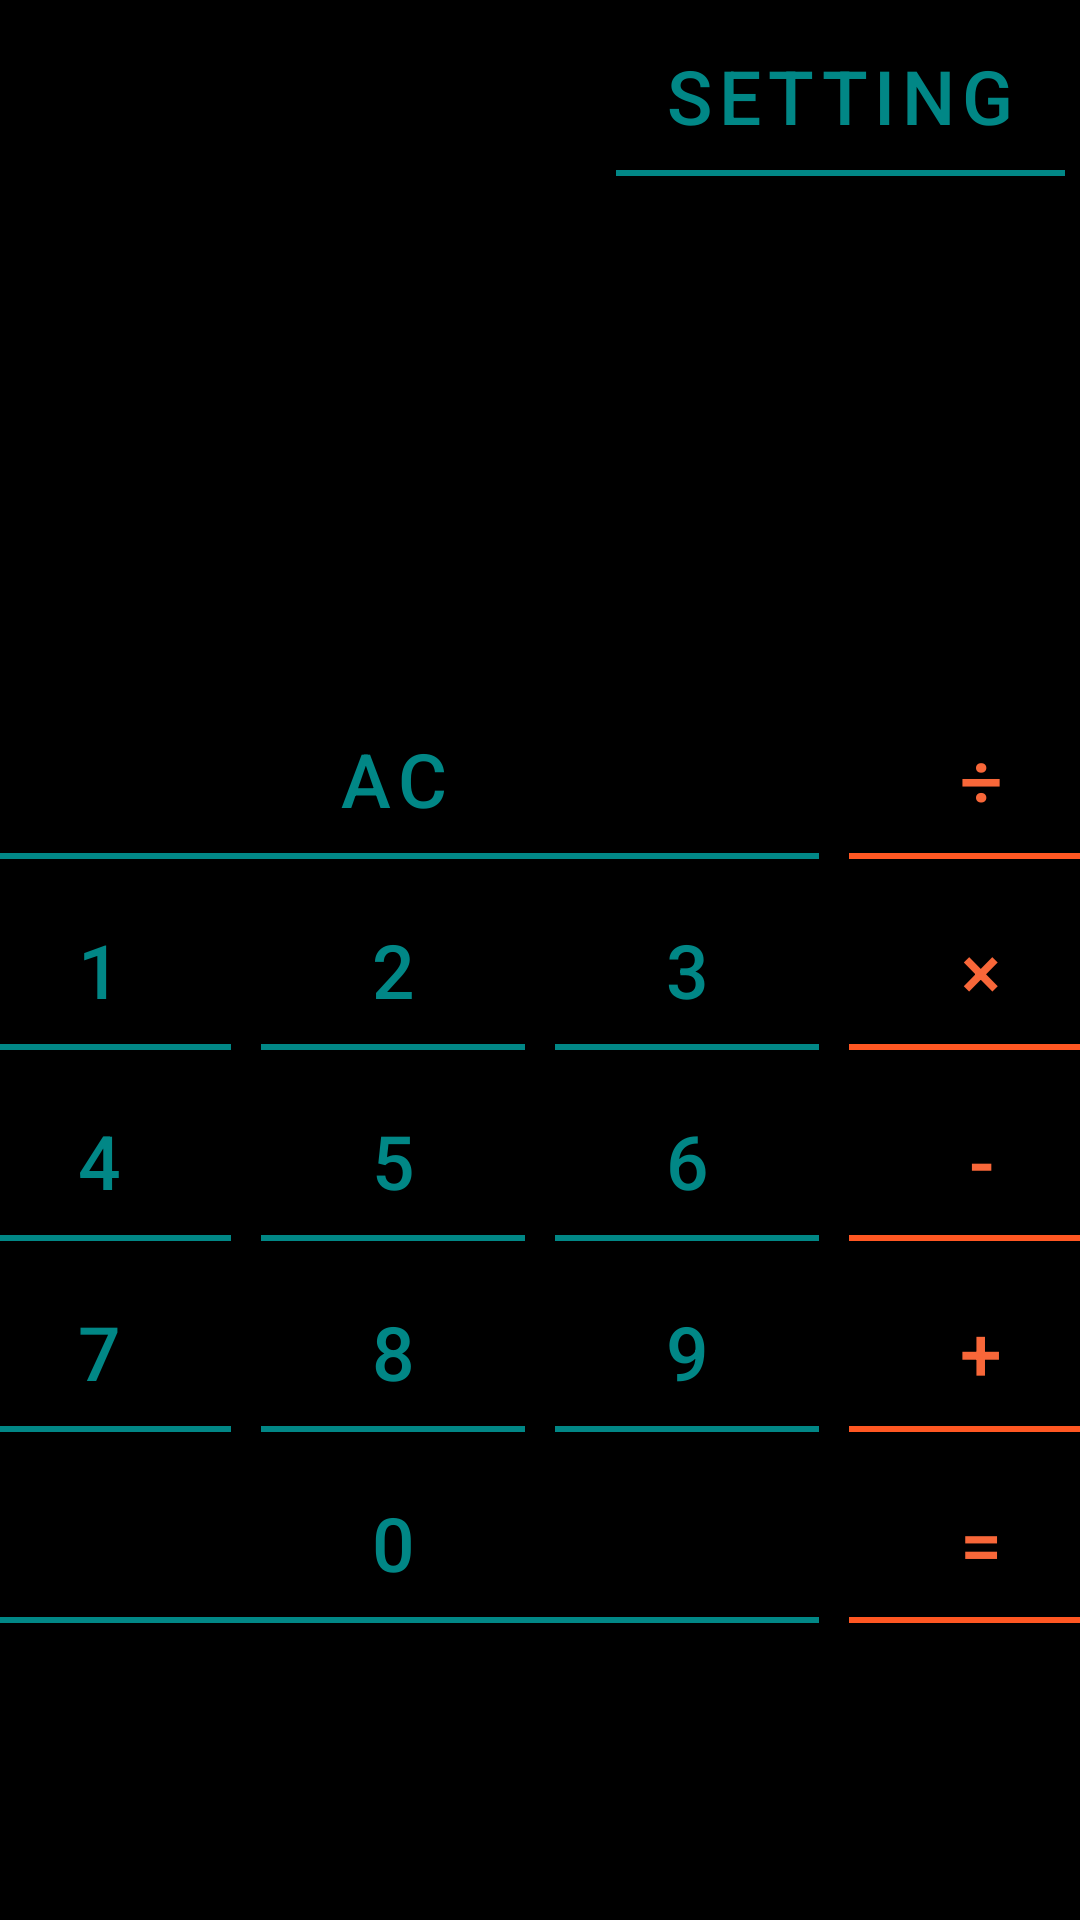

Write the Android layout XML for this screen, with the resource values it uses.
<!-- AndroidManifest.xml: application theme AppTheme -->
<!-- res/layout/activity_main_table_black_theme.xml -->
<?xml version="1.0" encoding="utf-8"?>
<TableLayout xmlns:android="http://schemas.android.com/apk/res/android"
    xmlns:app="http://schemas.android.com/apk/res-auto"
    android:layout_width="match_parent"
    android:layout_height="match_parent">

    <TableRow
        android:layout_width="match_parent"
        android:layout_height="match_parent"
        android:gravity="end"
        android:background="@color/black">

        <com.google.android.material.button.MaterialButton
            android:id="@+id/button_setting"
            style="@style/Button_1_BT"
            android:text="@string/button_setting"
            android:background="@drawable/borderbottom"/>

    </TableRow>

    <TableLayout
        style="@style/TableLayout_BT">

        <TableRow
            style="@style/TableRow_BT">

            <com.google.android.material.textview.MaterialTextView
                android:id="@+id/table"
                style="@style/Table_BT"
                android:background="@color/black"/>

        </TableRow>

        <TableRow
            style="@style/TableRow_BT">

            <com.google.android.material.button.MaterialButton
                android:id="@+id/button_ac"
                android:text="@string/_ac"
                android:layout_span="3"
                android:background="@drawable/borderbottom"
                style="@style/Button_1_BT"
                />


            <com.google.android.material.button.MaterialButton
                android:id="@+id/button_division"
                style="@style/Button_2_BT"
                android:background="@drawable/borderbottom"
                app:backgroundTint="#FF5722"
                android:text="@string/_division"
                 />

        </TableRow>


        <TableRow
            style="@style/TableRow_BT">

            <com.google.android.material.button.MaterialButton
                android:id="@+id/button_1"
                android:text="@string/_1"
                android:background="@drawable/borderbottom"
                style="@style/Button_1_BT"/>


            <com.google.android.material.button.MaterialButton
                android:id="@+id/button_2"
                android:text="@string/_2"
                android:background="@drawable/borderbottom"
                style="@style/Button_1_BT"/>

            <com.google.android.material.button.MaterialButton
                android:id="@+id/button_3"
                android:text="@string/_3"
                android:background="@drawable/borderbottom"
                style="@style/Button_1_BT"/>

            <com.google.android.material.button.MaterialButton
                android:id="@+id/button_multiplication"
                android:text="@string/_multiplication"
                android:background="@drawable/borderbottom"
                app:backgroundTint="#FF5722"
                style="@style/Button_2_BT"/>

        </TableRow>

        <TableRow
            style="@style/TableRow_BT">

            <com.google.android.material.button.MaterialButton
                android:id="@+id/button_4"
                android:text="@string/_4"
                android:background="@drawable/borderbottom"
                style="@style/Button_1_BT"/>

            <com.google.android.material.button.MaterialButton
                android:id="@+id/button_5"
                android:text="@string/_5"
                android:background="@drawable/borderbottom"
                style="@style/Button_1_BT"/>

            <com.google.android.material.button.MaterialButton
                android:id="@+id/button_6"
                android:text="@string/_6"
                android:background="@drawable/borderbottom"
                style="@style/Button_1_BT"/>

            <com.google.android.material.button.MaterialButton
                android:id="@+id/button_minus"
                android:text="@string/_minus"
                android:background="@drawable/borderbottom"
                app:backgroundTint="#FF5722"
                style="@style/Button_2_BT"/>
        </TableRow>

        <TableRow
            style="@style/TableRow_BT">

            <com.google.android.material.button.MaterialButton
                android:id="@+id/button_7"
                android:text="@string/_7"
                android:background="@drawable/borderbottom"
                style="@style/Button_1_BT"/>

            <com.google.android.material.button.MaterialButton
                android:id="@+id/button_8"
                android:text="@string/_8"
                android:background="@drawable/borderbottom"
                style="@style/Button_1_BT"/>

            <com.google.android.material.button.MaterialButton
                android:id="@+id/button_9"
                android:text="@string/_9"
                android:background="@drawable/borderbottom"
                style="@style/Button_1_BT"/>

            <com.google.android.material.button.MaterialButton
                android:id="@+id/button_plus"
                android:text="@string/_plus"
                android:background="@drawable/borderbottom"
                app:backgroundTint="#FF5722"
                style="@style/Button_2_BT"/>
        </TableRow>

        <TableRow
            style="@style/TableRow_BT">

            <com.google.android.material.button.MaterialButton
                android:id="@+id/button_0"
                android:text="@string/_0"
                android:background="@drawable/borderbottom"
                android:layout_span="3"
                style="@style/Button_1_BT"/>


            <com.google.android.material.button.MaterialButton
                android:id="@+id/button_result"
                android:text="@string/_result"
                android:background="@drawable/borderbottom"
                app:backgroundTint="#FF5722"
                style="@style/Button_2_BT"/>

        </TableRow>

    </TableLayout>

</TableLayout>
<!-- resources referenced by this layout -->
<resources>
  <!-- drawable borderbottom (drawable) -->
  <?xml version="1.0" encoding="utf-8"?>
  <layer-list xmlns:android="http://schemas.android.com/apk/res/android">
      <item android:top="-4dp" android:left="-4dp" android:right="-4dp">
          <shape android:shape="rectangle">
              <stroke android:width="2dp" android:color="@color/white" />
              <solid android:color="#00000000" />
          </shape>
      </item>
  </layer-list>
  <string name="_0">0</string>
  <string name="_1">1</string>
  <string name="_2">2</string>
  <string name="_3">3</string>
  <string name="_4">4</string>
  <string name="_5">5</string>
  <string name="_6">6</string>
  <string name="_7">7</string>
  <string name="_8">8</string>
  <string name="_9">9</string>
  <string name="_ac">AC</string>
  <string name="_division">÷</string>
  <string name="_minus">-</string>
  <string name="_multiplication">×</string>
  <string name="_plus">+</string>
  <string name="_result">=</string>
  <string name="button_setting">setting</string>
  <style name="Button_1_BT">
          <item name="android:textSize">@dimen/button_number_text_size</item>
          <item name="android:textColor">@color/teal_700</item>
          <item name="android:layout_margin">@dimen/button_margin</item>
          <item name="android:backgroundTint">@color/black</item>
          <item name="android:fontFamily">sans-serif-medium</item>
          <item name="android:textStyle">normal</item>
          <item name="android:layout_width">wrap_content</item>
          <item name="android:layout_height">wrap_content</item>
  
      </style>
  <style name="Button_2_BT">
          <item name="android:textSize">@dimen/button_number_text_size</item>
          <item name="android:textColor">@color/colorAccent</item>
          <item name="android:layout_margin">@dimen/button_margin</item>
          <item name="android:backgroundTint">@color/black</item>
          <item name="android:fontFamily">sans-serif-medium</item>
          <item name="android:textStyle">normal</item>
          <item name="android:layout_width">wrap_content</item>
          <item name="android:layout_height">wrap_content</item>
      </style>
  <style name="TableLayout_BT">
          <item name="android:layout_width">match_parent</item>
          <item name="android:layout_height">match_parent</item>
          <item name="android:gravity">center</item>
          <item name="android:background">@color/black</item>
      </style>
  <style name="TableRow_BT">
          <item name="android:layout_width">match_parent</item>
          <item name="android:layout_height">match_parent</item>
          <item name="android:gravity">center</item>
          <item name="android:background">@color/black</item>
      </style>
  <style name="Table_BT">
          <item name="android:textSize">@dimen/table_number_text_size</item>
          <item name="android:textColor">@color/teal_700</item>
          <item name="android:textAlignment">textEnd</item>
          <item name="android:layout_margin">@dimen/button_margin</item>
          <item name="android:fontFamily">sans-serif-medium</item>
          <item name="android:textStyle">normal</item>
          <item name="android:layout_width">match_parent</item>
          <item name="android:layout_height">match_parent</item>
          <item name="android:layout_weight">1</item>
      </style>
  <style name="AppTheme" parent="Theme.MaterialComponents.NoActionBar">
          <item name="colorPrimary">@color/teal_700</item>
          <item name="colorPrimaryDark">@color/colorPrimaryDark</item>
          <item name="colorAccent">@color/colorAccent</item>
      </style>
  <dimen name="button_number_text_size">25sp</dimen>
  <dimen name="button_margin">5dp</dimen>
  <color name="colorAccent">#F86739</color>
  <dimen name="table_number_text_size">45sp</dimen>
  <color name="colorPrimaryDark">#024E47</color>
  <!-- not gathered from this repository: default colours our renderer supplied (Android Studio template values) -->
  <color name="teal_700">#FF018786</color>
  <color name="black">#FF000000</color>
  <color name="white">#FFFFFFFF</color>
</resources>
